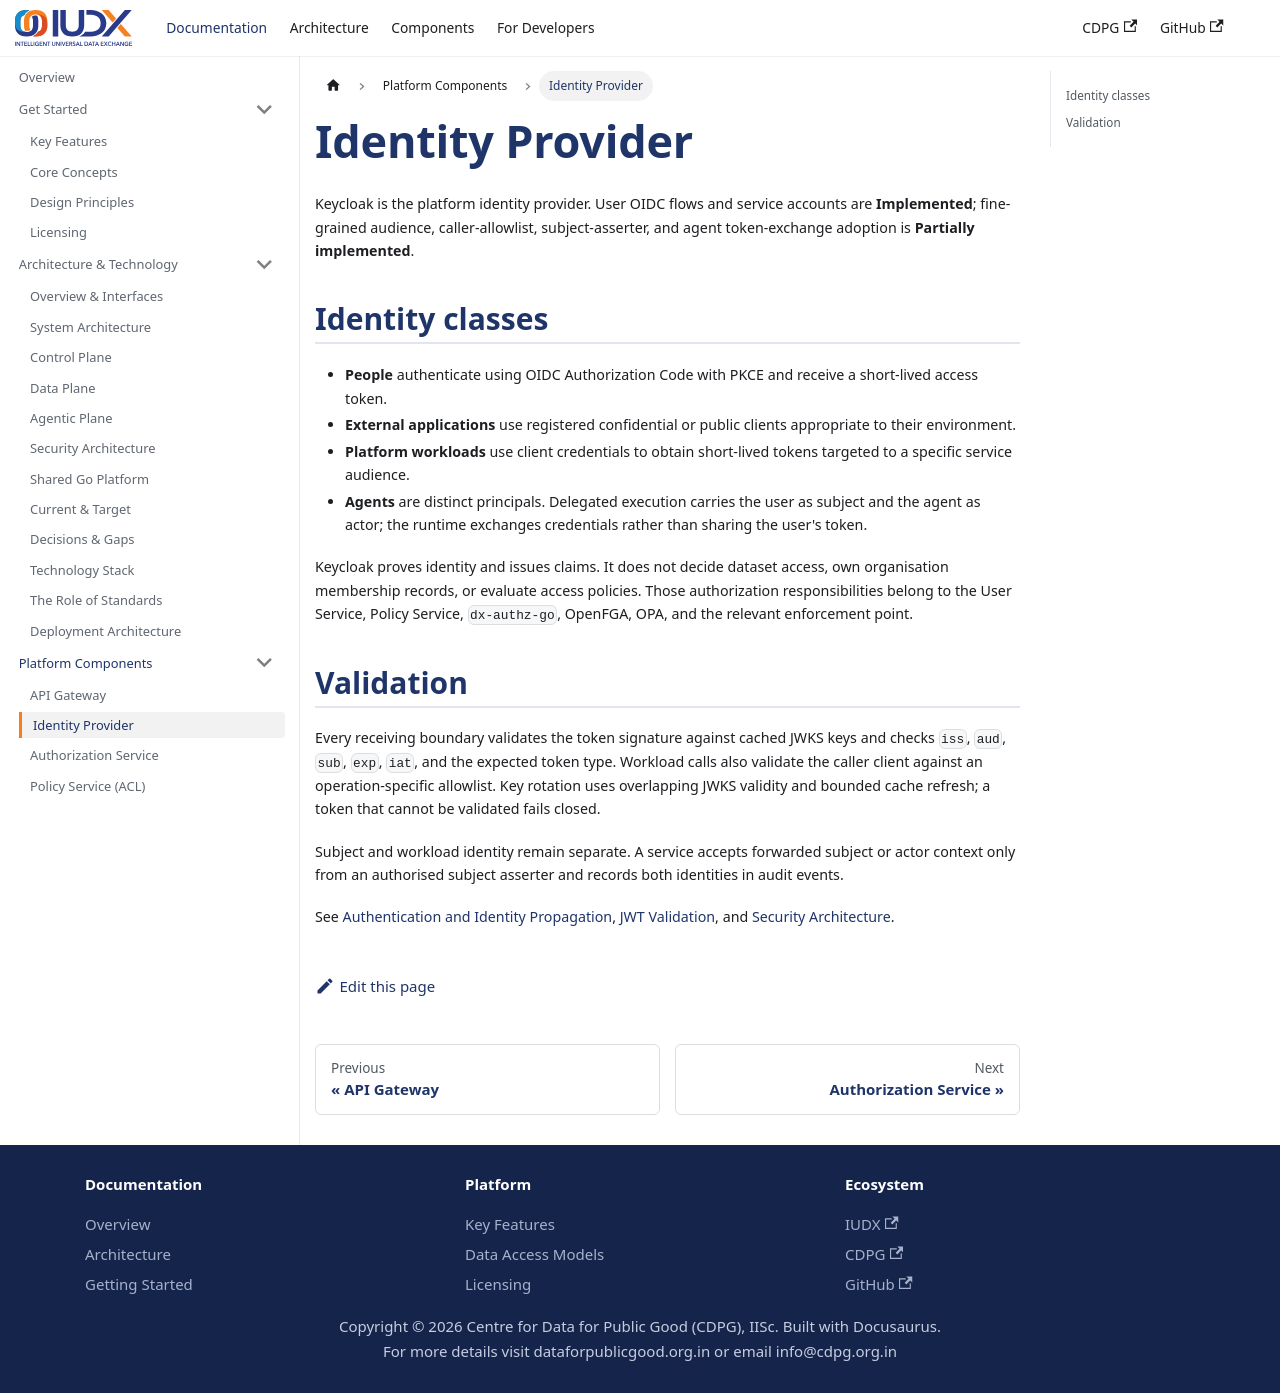

repository: datakaveri/cdpg-docs · page: docs/components/identity-provider/index.html · generator: docusaurus

---
sidebar_position: 2
title: Identity Provider
description: Keycloak-based user, application, workload, and agent authentication.
---

# Identity Provider

Keycloak is the platform identity provider. User OIDC flows and service accounts are **Implemented**; fine-grained audience, caller-allowlist, subject-asserter, and agent token-exchange adoption is **Partially implemented**.

## Identity classes

- **People** authenticate using OIDC Authorization Code with PKCE and receive a short-lived access token.
- **External applications** use registered confidential or public clients appropriate to their environment.
- **Platform workloads** use client credentials to obtain short-lived tokens targeted to a specific service audience.
- **Agents** are distinct principals. Delegated execution carries the user as subject and the agent as actor; the runtime exchanges credentials rather than sharing the user's token.

Keycloak proves identity and issues claims. It does not decide dataset access, own organisation membership records, or evaluate access policies. Those authorization responsibilities belong to the User Service, Policy Service, `dx-authz-go`, OpenFGA, OPA, and the relevant enforcement point.

## Validation

Every receiving boundary validates the token signature against cached JWKS keys and checks `iss`, `aud`, `sub`, `exp`, `iat`, and the expected token type. Workload calls also validate the caller client against an operation-specific allowlist. Key rotation uses overlapping JWKS validity and bounded cache refresh; a token that cannot be validated fails closed.

Subject and workload identity remain separate. A service accepts forwarded subject or actor context only from an authorised subject asserter and records both identities in audit events.

See [Authentication and Identity Propagation](../flows/authentication.mdx), [JWT Validation](../guides/jwt-validation.md), and [Security Architecture](../technical/security-architecture.mdx).
